3-way image classification set "dataset_final" from GitHub (Sree14hari/BridgeCrack-Segmentation); label vocabulary: heavy crack, light crack, medium crack.

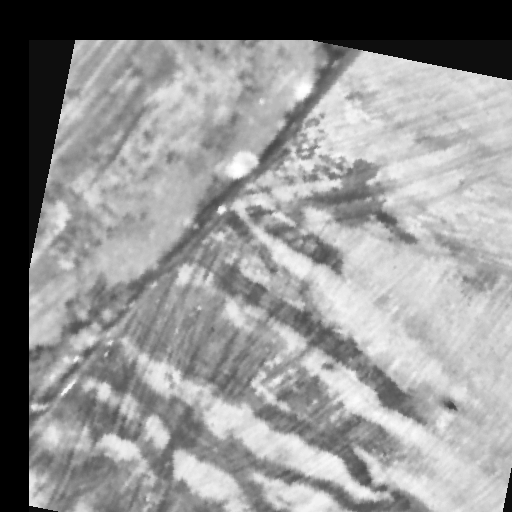
Label: medium crack

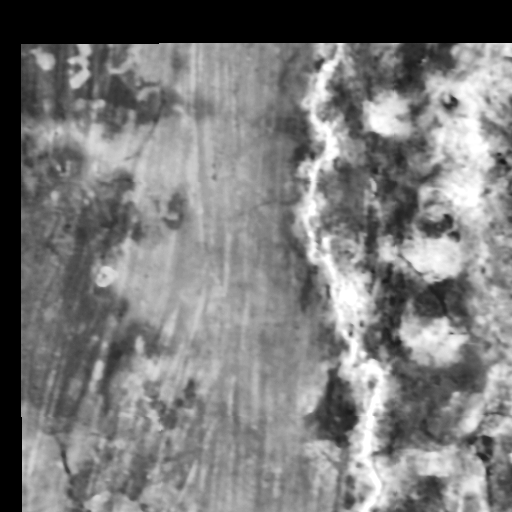
Label: heavy crack

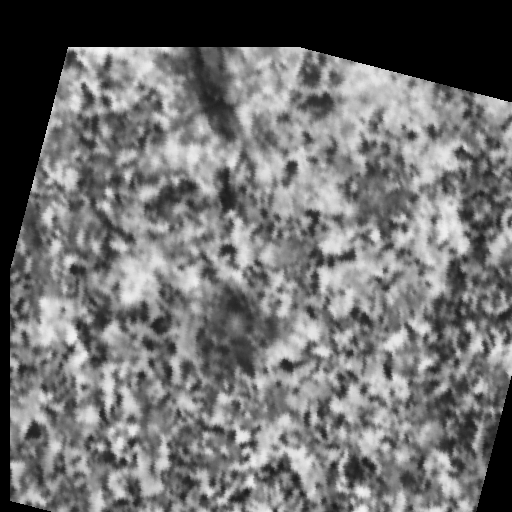
Label: heavy crack

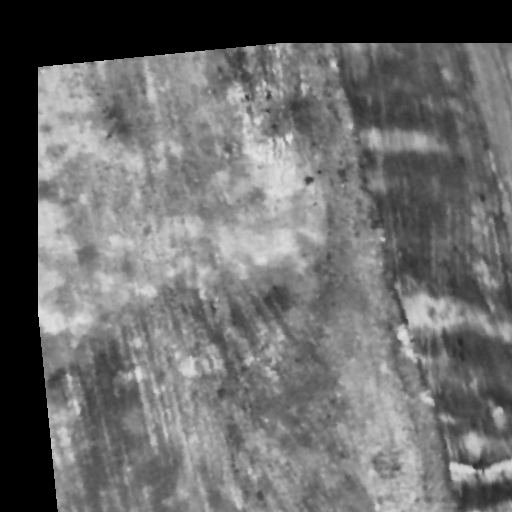
Label: medium crack

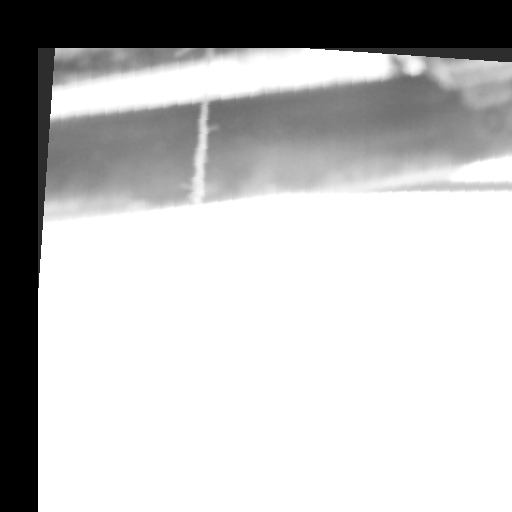
Label: light crack

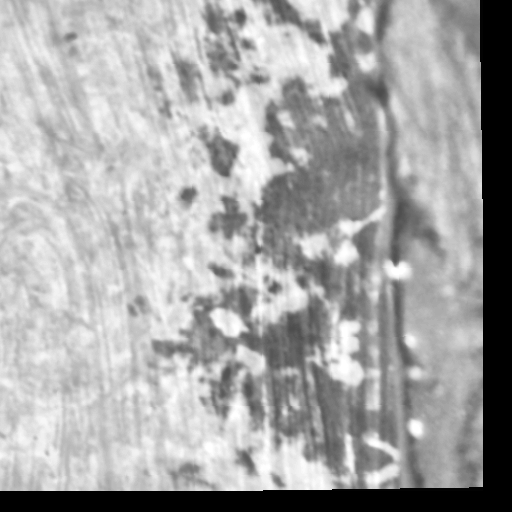
Label: light crack
